Photos from the image-classification dataset "AI-Vision-Classifier-System" in the GitHub repository Mahmoud3177Khaled/AI-Vision-Classifier-System. Its 6 classes are: cardboard, glass, metal, paper, plastic, trash.

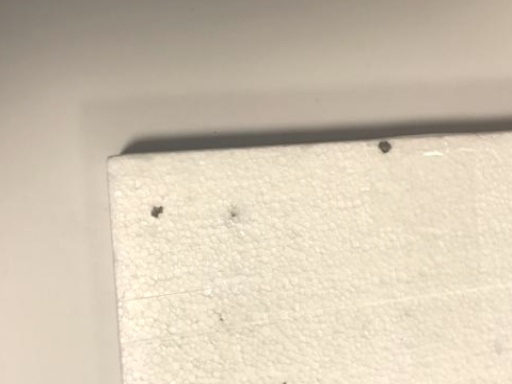
Label: trash

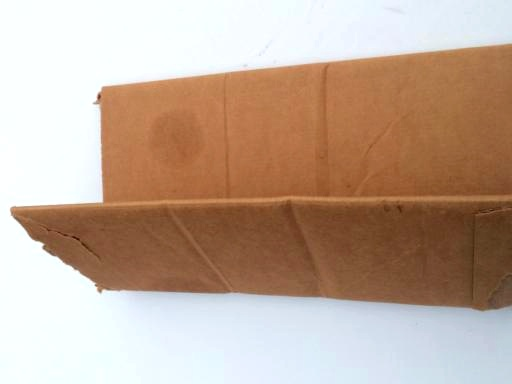
Label: cardboard

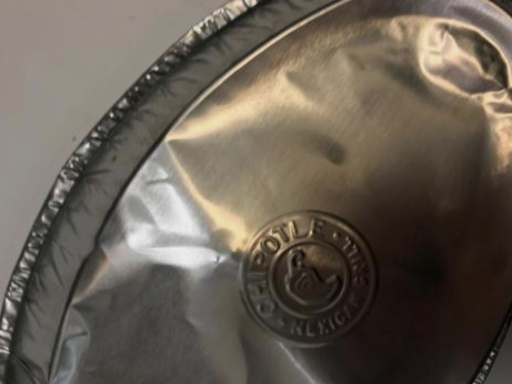
Label: metal

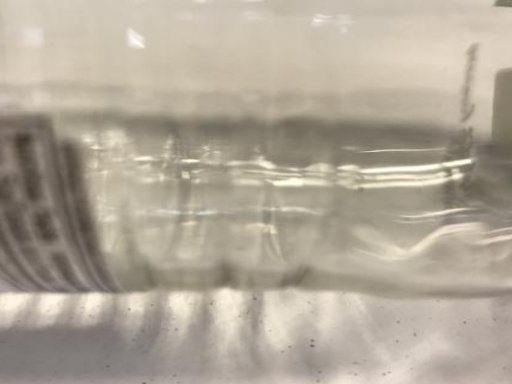
Label: glass

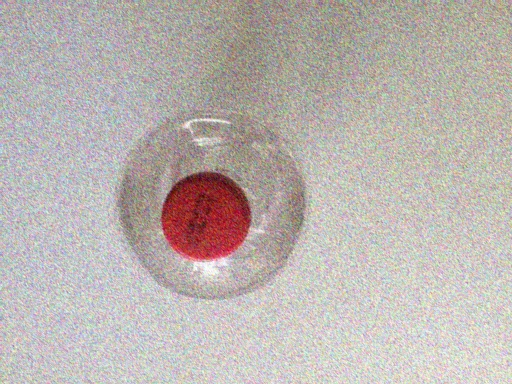
Label: plastic

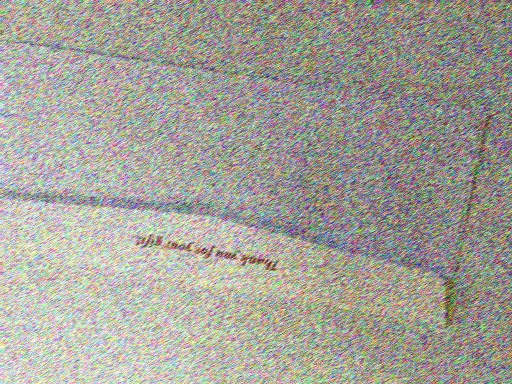
Label: paper
